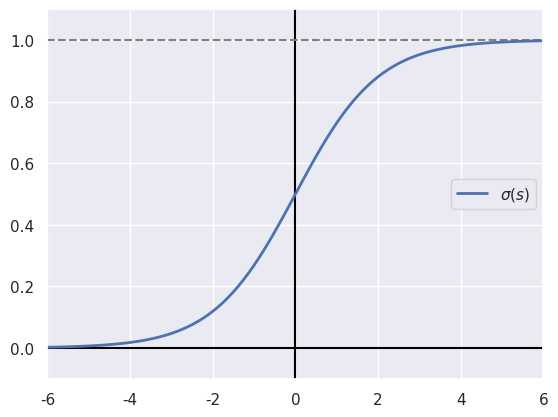
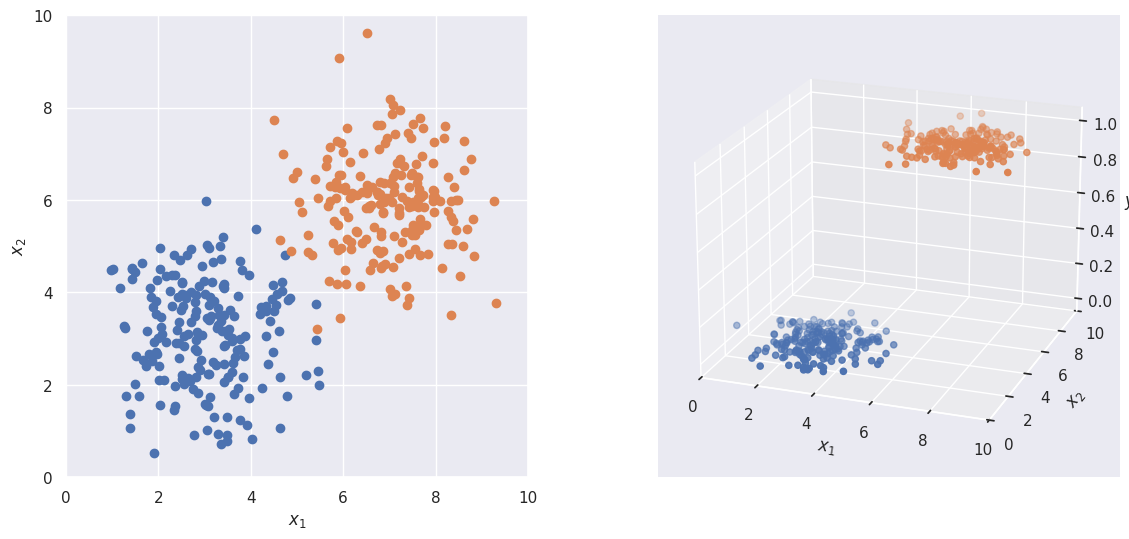
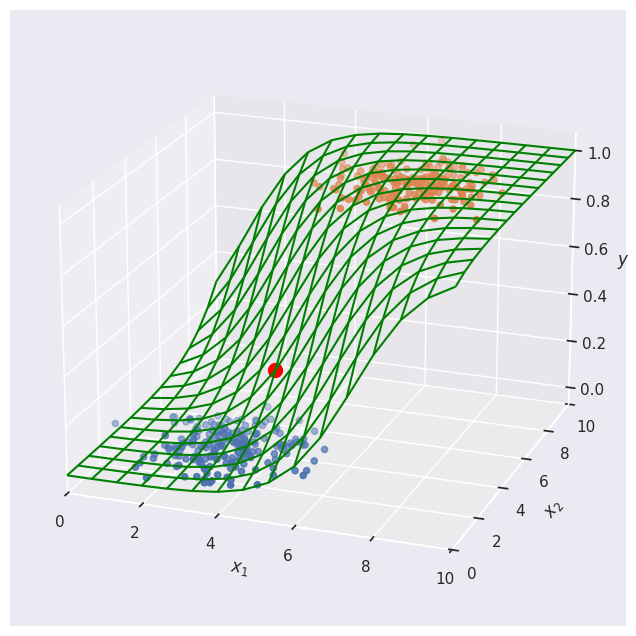
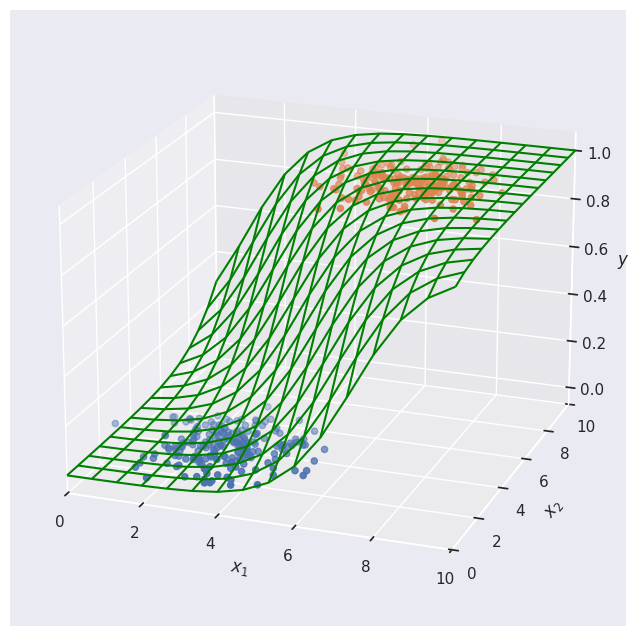

Recreate these plots in Python, in order.
# 準備あれこれ
import numpy as np
import matplotlib.pyplot as plt
import pandas as pd
import seaborn
seaborn.set()

# シグモイド関数の値を計算
xmin, xmax = -6, 6
X = np.linspace(xmin, xmax, num=100)
Y = 1/(1+np.exp(-X))

# グラフに描く
fig = plt.figure(facecolor='white')
ax = fig.add_subplot(111)
ax.set_xlim(xmin, xmax)
ax.set_ylim(-0.1, 1.1)
ax.axhline(y=0, color='black', linestyle='-')
ax.axvline(x=0, color='black', linestyle='-')
ax.axhline(y=1, color='gray', linestyle='--')
ax.plot(X, Y, linewidth=2, label='$\sigma(s)$')
ax.legend()
plt.show()

## 2次元正規分布で2クラスのデータを生成する関数

def getData(seed = None):

    if seed != None:
        np.random.seed( seed )

    # two 2-D spherical Gaussians
    X0 = 1.0*np.random.randn(200, 2) + [3.0, 3.0]
    X1 = 1.0*np.random.randn(200, 2) + [7.0, 6.0]
    X  = np.vstack((X0, X1))
    lab0 = np.zeros(X0.shape[0], dtype=int)
    lab1 = np.zeros(X1.shape[0], dtype=int) + 1
    label = np.hstack((lab0, lab1))
 
    return X, label

X, lab = getData()

fig = plt.figure(facecolor='white', figsize=(14, 6))

# 左の2次元散布図
ax0 = fig.add_subplot(121)
ax0.set_xlim(0, 10)
ax0.set_ylim(0, 10)
ax0.set_aspect('equal')
ax0.scatter(X[lab == 0, 0], X[lab == 0, 1]) # blue
ax0.scatter(X[lab == 1, 0], X[lab == 1, 1]) # orange
ax0.set_xlabel('$x_1$')
ax0.set_ylabel('$x_2$')

# 右の3次元散布図
elevation = 20
azimuth = -70
ax1 = fig.add_subplot(122, projection='3d')
ax1.scatter(X[lab==0, 0], X[lab==0, 1], 0) # blue
ax1.scatter(X[lab==1, 0], X[lab==1, 1], 1) # orange
ax1.set_xlim(0, 10)
ax1.set_ylim(0, 10)
ax1.view_init(elevation, azimuth)
ax1.set_xlabel('$x_1$')
ax1.set_ylabel('$x_2$')
ax1.set_zlabel('$y$')

plt.show()

#@title (x1, x2) の値をいろいろ変えてセルを実行してみよう

w0, w1, w2 = -8.2, 1.1, 0.72

x1 = 4.0 #@param {type: 'number'}
x2 = 4.0 #@param {type: 'number'}

# 入力 (x1, x2) に対する出力を計算
z = 1.0/(1+np.exp(-(w0 + w1*x1 + w2*x2)))

# 等間隔にデータを作ってモデル出力を計算
xx1, xx2 = np.meshgrid(np.linspace(0, 10, num=16), np.linspace(0, 10, num=16))
XX = np.vstack((xx1.ravel(), xx2.ravel())).T
ZZ = 1.0/(1+np.exp(-(w0 + w1*XX[:, 0] + w2*XX[:, 1]))) # モデル出力を計算
zz = ZZ.reshape(xx1.shape)

# 3次元プロットの視点の設定
elevation = 20 # 上下方向の角度
azimuth = -70  # 左右方向の角度

# 3次元プロット
fig = plt.figure(facecolor='white', figsize=(8, 8))
ax = fig.add_subplot(111, projection='3d')
ax.scatter(X[lab==0, 0], X[lab==0, 1], 0)
ax.scatter(X[lab==1, 0], X[lab==1, 1], 1)
ax.plot_wireframe(xx1, xx2, zz, color='green')
ax.scatter(x1, x2, z, s=100, color='red')
ax.set_xlim(0, 10)
ax.set_ylim(0, 10)
ax.view_init(elevation, azimuth)
ax.set_xlabel('$x_1$')
ax.set_ylabel('$x_2$')
ax.set_zlabel('$y$')
plt.show()

# (x1, x2) に対する出力
print(f'入力 ({x1}, {x2}) に対する出力: {z:.3f}')

#@title (w0, w1, w2) の値をいろいろ変えてセルを実行してみよう

# パラメータの例
#w0, w1, w2 = -8.2, 1.1, 0.72

w0 =  -8.2#@param {type: 'number'}
w1 =  1.1#@param {type: 'number'}
w2 =  0.72#@param {type: 'number'}

# 等間隔にデータを作ってモデル出力を計算
xx1, xx2 = np.meshgrid(np.linspace(0, 10, num=16), np.linspace(0, 10, num=16))
XX = np.vstack((xx1.ravel(), xx2.ravel())).T
ZZ = 1.0/(1+np.exp(-(w0 + w1*XX[:, 0] + w2*XX[:, 1]))) # モデル出力を計算
zz = ZZ.reshape(xx1.shape)

# 3次元プロットの視点の設定
elevation = 20 # 上下方向の角度
azimuth = -70  # 左右方向の角度

# 3次元プロット
fig = plt.figure(facecolor='white', figsize=(8, 8))
ax = fig.add_subplot(111, projection='3d')
ax.scatter(X[lab==0, 0], X[lab==0, 1], 0)
ax.scatter(X[lab==1, 0], X[lab==1, 1], 1)
ax.plot_wireframe(xx1, xx2, zz, color='green')
ax.set_xlim(0, 10)
ax.set_ylim(0, 10)
ax.view_init(elevation, azimuth)
ax.set_xlabel('$x_1$')
ax.set_ylabel('$x_2$')
ax.set_zlabel('$y$')
plt.show()

